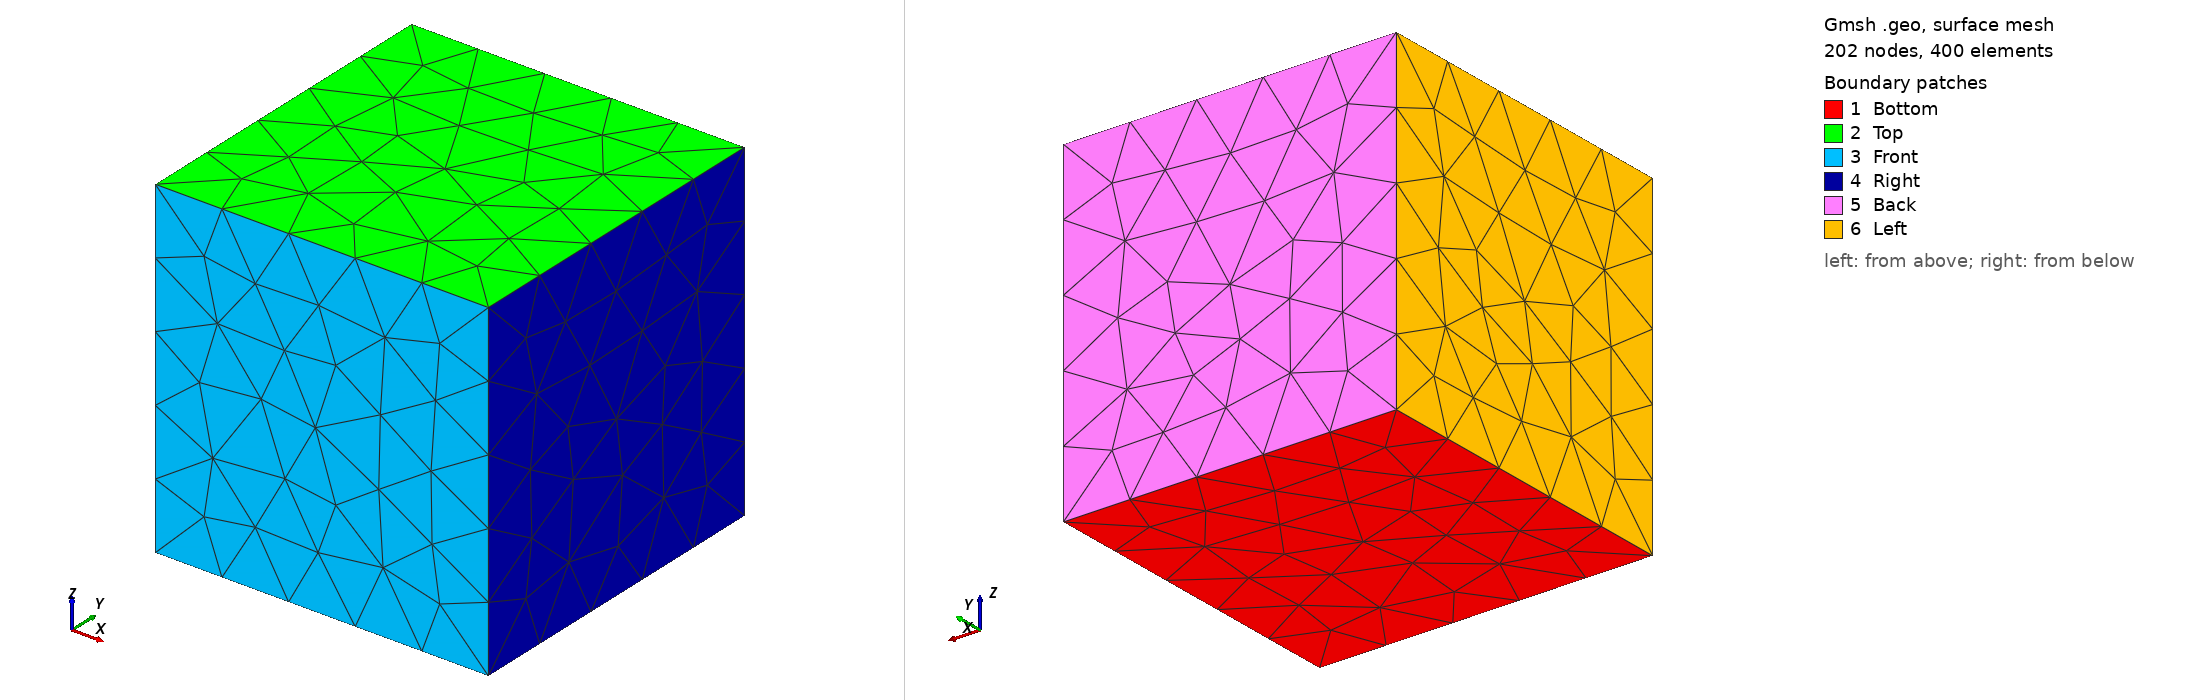

Gmsh geometry script, surface-meshed: 202 nodes, 400 surface elements. Boundary patches (legend numbers): 1 Bottom, 2 Top, 3 Front, 4 Right, 5 Back, 6 Left. Left view from above one corner, right view from below the opposite corner. Legend entries are the model's physical surfaces. The drawing asked Gmsh for element sizes between 1% and 20% of the model's largest extent; the script's own settings can give other sizes.

=== hex.geo (drawn) ===
h=0.25;

// 1. Points (Lower face)
Point(1) = {0, 0, 0, h};
Point(2) = {1, 0, 0, h};
Point(3) = {1, 1, 0, h};
Point(4) = {0, 1, 0, h};

// 2. Points (Upper face)
Point(5) = {0, 0, 1, h};
Point(6) = {1, 0, 1, h};
Point(7) = {1, 1, 1, h};
Point(8) = {0, 1, 1, h};

// 3. Lines (Bottom face)
Line(1) = {1, 2};
Line(2) = {2, 3};
Line(3) = {3, 4};
Line(4) = {4, 1};

// 4. Lines (Top face)
Line(5) = {5, 6};
Line(6) = {6, 7};
Line(7) = {7, 8};
Line(8) = {8, 5};

// 5. Lines (Verticals)
Line(9) = {1, 5};
Line(10) = {2, 6};
Line(11) = {3, 7};
Line(12) = {4, 8};

// 6. Surfaces
Curve Loop(1) = {1, 2, 3, 4};        Plane Surface(1) = {1}; // Bottom
Curve Loop(2) = {5, 6, 7, 8};        Plane Surface(2) = {2}; // Top
Curve Loop(3) = {1, 10, -5, -9};     Plane Surface(3) = {3}; // Front
Curve Loop(4) = {2, 11, -6, -10};    Plane Surface(4) = {4}; // Right
Curve Loop(5) = {3, 12, -7, -11};    Plane Surface(5) = {5}; // Back
Curve Loop(6) = {4, 9, -8, -12};     Plane Surface(6) = {6}; // Left

// 7. Volume
Surface Loop(1) = {1, 2, 3, 4, 5, 6};
Volume(1) = {1};

// 8. Force Hexahedral Meshing
//Transfinite Curve {1, 2, 3, 4, 5, 6, 7, 8, 9, 10, 11, 12} = 2; 
//Transfinite Surface {1, 2, 3, 4, 5, 6};
//Transfinite Volume{1};
//Recombine Surface {1, 2, 3, 4, 5, 6};

Physical Surface("Bottom", 1)={1};
Physical Surface("Top", 2)={2};
Physical Surface("Front", 3)={3};
Physical Surface("Right", 4)={4};
Physical Surface("Back", 5)={5};
Physical Surface("Left", 6)={6};

Physical Volume("Elements", 1)= {1};
